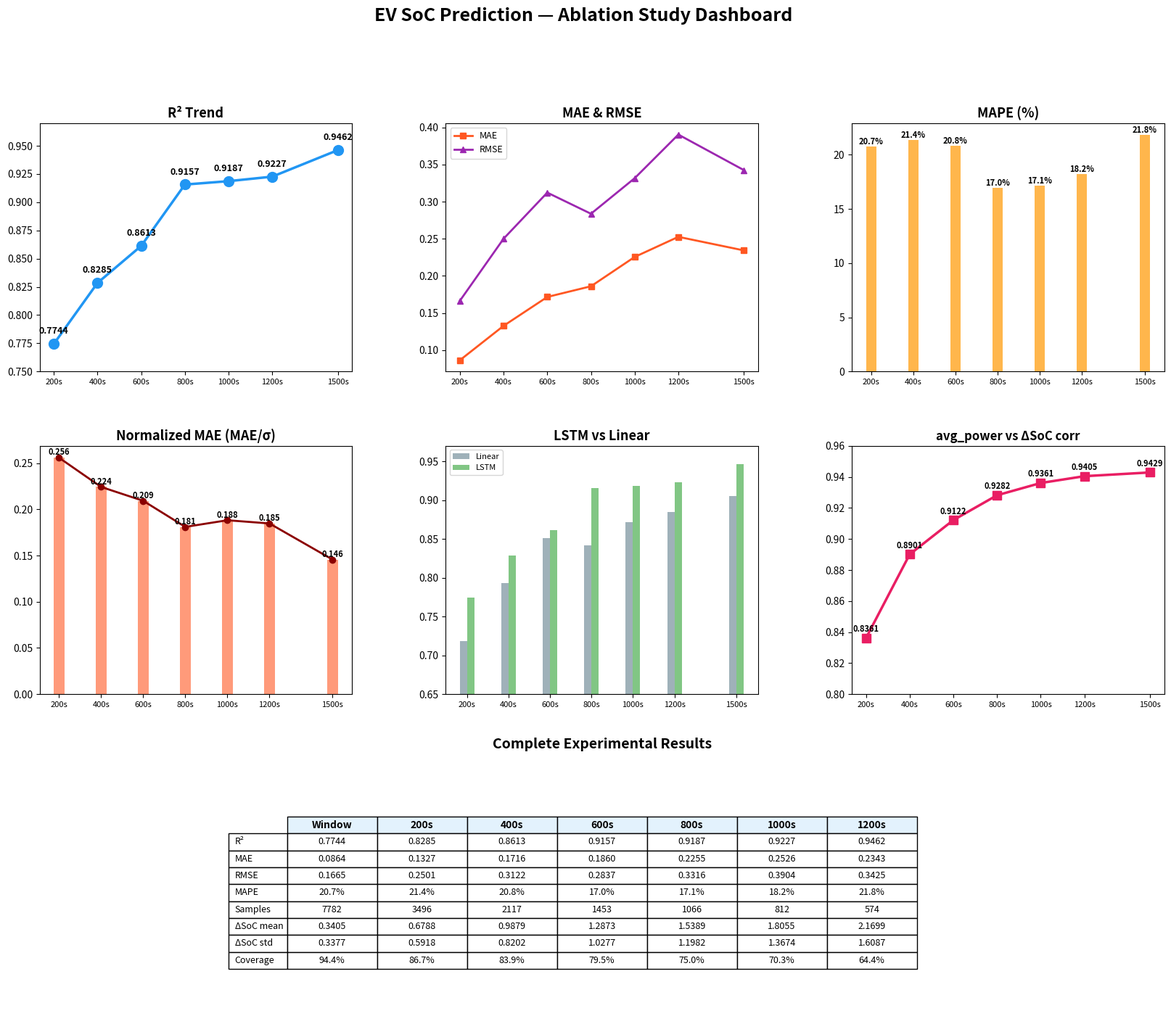

Write Python code to recreate this figure. (Note: this script raises an exception after producing the figure.)
import matplotlib; matplotlib.use("Agg")
import matplotlib.pyplot as plt
import numpy as np
from pathlib import Path

OUTPUT_DIR = Path("/root/code/ev_soc_predict/logs/figures")
WINDOWS = [200, 400, 600, 800, 1000, 1200, 1500]
W_LABELS = [f"{w}s" for w in WINDOWS]
x = np.array(WINDOWS)

M = {200: {"r2":0.7744,"mae":0.0864,"rmse":0.1665,"mape":20.73,"n":7782,"ym":0.3405,"ys":0.3377,"cov":94.4},
400: {"r2":0.8285,"mae":0.1327,"rmse":0.2501,"mape":21.36,"n":3496,"ym":0.6788,"ys":0.5918,"cov":86.7},
600: {"r2":0.8613,"mae":0.1716,"rmse":0.3122,"mape":20.81,"n":2117,"ym":0.9879,"ys":0.8202,"cov":83.9},
800: {"r2":0.9157,"mae":0.1860,"rmse":0.2837,"mape":16.97,"n":1453,"ym":1.2873,"ys":1.0277,"cov":79.5},
1000: {"r2":0.9187,"mae":0.2255,"rmse":0.3316,"mape":17.13,"n":1066,"ym":1.5389,"ys":1.1982,"cov":75.0},
1200: {"r2":0.9227,"mae":0.2526,"rmse":0.3904,"mape":18.24,"n":812,"ym":1.8055,"ys":1.3674,"cov":70.3},
1500: {"r2":0.9462,"mae":0.2343,"rmse":0.3425,"mape":21.81,"n":574,"ym":2.1699,"ys":1.6087,"cov":64.4}}
CORR_AP = {200:0.8361,400:0.8901,600:0.9122,800:0.9282,1000:0.9361,1200:0.9405,1500:0.9429}
LINR2 = {200:0.7182,400:0.7932,600:0.8515,800:0.8421,1000:0.8719,1200:0.8850,1500:0.9055}
C = {"r2":"#2196F3","mae":"#FF5722","rmse":"#9C27B0","mape":"#FF9800","linear":"#607D8B","lstm":"#4CAF50","corr":"#E91E63","samples":"#00BCD4"}

fig = plt.figure(figsize=(20, 16))
gs = fig.add_gridspec(3, 3, hspace=0.3, wspace=0.3)

ax1 = fig.add_subplot(gs[0, 0])
r2 = [M[w]["r2"] for w in WINDOWS]
ax1.plot(x, r2, "o-", color=C["r2"], lw=2.5, ms=10)
for i, v in enumerate(r2):
    ax1.annotate(f"{v:.4f}", (x[i], v), (0, 10), textcoords="offset points", ha="center", fontsize=9, fontweight="bold")
ax1.set_xticks(x); ax1.set_xticklabels(W_LABELS, fontsize=8)
ax1.set_title("R² Trend", fontsize=13, fontweight="bold"); ax1.set_ylim(0.75, 0.97)

ax2 = fig.add_subplot(gs[0, 1])
mae = [M[w]["mae"] for w in WINDOWS]; rmse = [M[w]["rmse"] for w in WINDOWS]
ax2.plot(x, mae, "s-", color=C["mae"], lw=2, label="MAE")
ax2.plot(x, rmse, "^-", color=C["rmse"], lw=2, label="RMSE")
ax2.set_xticks(x); ax2.set_xticklabels(W_LABELS, fontsize=8)
ax2.set_title("MAE & RMSE", fontsize=13, fontweight="bold"); ax2.legend(fontsize=9)

ax3 = fig.add_subplot(gs[0, 2])
mape = [M[w]["mape"] for w in WINDOWS]
bars = ax3.bar(x, mape, color=C["mape"], alpha=0.7, width=50)
for b, v in zip(bars, mape):
    ax3.text(b.get_x()+b.get_width()/2, b.get_height()+0.2, f"{v:.1f}%", ha="center", fontsize=8, fontweight="bold")
ax3.set_xticks(x); ax3.set_xticklabels(W_LABELS, fontsize=8); ax3.set_title("MAPE (%)", fontsize=13, fontweight="bold")

ax4 = fig.add_subplot(gs[1, 0])
vals = [M[w]["mae"]/M[w]["ys"] for w in WINDOWS]
ax4.bar(x, vals, color=C["mae"], alpha=0.6, width=50)
ax4.plot(x, vals, "o-", color="darkred", lw=2)
for i, v in enumerate(vals):
    ax4.text(x[i], v+0.003, f"{v:.3f}", ha="center", fontsize=8, fontweight="bold")
ax4.set_xticks(x); ax4.set_xticklabels(W_LABELS, fontsize=8)
ax4.set_title("Normalized MAE (MAE/σ)", fontsize=13, fontweight="bold")

ax5 = fig.add_subplot(gs[1, 1])
r2lin = [LINR2[w] for w in WINDOWS]; wd = 35
ax5.bar(x-wd/2, r2lin, wd, label="Linear", color=C["linear"], alpha=0.6)
ax5.bar(x+wd/2, r2, wd, label="LSTM", color=C["lstm"], alpha=0.7)
ax5.set_xticks(x); ax5.set_xticklabels(W_LABELS, fontsize=8); ax5.legend(fontsize=8)
ax5.set_title("LSTM vs Linear", fontsize=13, fontweight="bold"); ax5.set_ylim(0.65, 0.97)

ax6 = fig.add_subplot(gs[1, 2])
cv = [CORR_AP[w] for w in WINDOWS]
ax6.plot(x, cv, "s-", color=C["corr"], lw=2.5, ms=8)
for i, v in enumerate(cv):
    ax6.text(x[i], v+0.004, f"{v:.4f}", ha="center", fontsize=8, fontweight="bold")
ax6.set_xticks(x); ax6.set_xticklabels(W_LABELS, fontsize=8)
ax6.set_title("avg_power vs ΔSoC corr", fontsize=12, fontweight="bold"); ax6.set_ylim(0.80, 0.96)

ax7 = fig.add_subplot(gs[2, :]); ax7.axis("off")
cols = ["Window"] + W_LABELS
rows = ["R²", "MAE", "RMSE", "MAPE", "Samples", "ΔSoC mean", "ΔSoC std", "Coverage"]
data = [[f"{M[w]['r2']:.4f}", f"{M[w]['mae']:.4f}", f"{M[w]['rmse']:.4f}",
         f"{M[w]['mape']:.1f}%", str(M[w]['n']), f"{M[w]['ym']:.4f}",
         f"{M[w]['ys']:.4f}", f"{M[w]['cov']}%"] for w in WINDOWS]
cell = [[data[j][i] for j in range(len(WINDOWS))] for i in range(len(rows))]
tbl = ax7.table(cellText=cell, rowLabels=rows, colLabels=cols, cellLoc="center", loc="center", colWidths=[0.08]*8)
tbl.auto_set_font_size(False); tbl.set_fontsize(9); tbl.scale(1, 1.4)
for (r, c), cel in tbl.get_celld().items():
    if r == 0: cel.set_facecolor("#e3f2fd"); cel.set_fontsize(10); cel.set_text_props(fontweight="bold")
    if c == 7: cel.set_facecolor("#e8f5e9")
ax7.set_title("Complete Experimental Results", fontsize=14, fontweight="bold", pad=20)

fig.suptitle("EV SoC Prediction — Ablation Study Dashboard", fontsize=18, fontweight="bold", y=0.98)
fig.savefig(OUTPUT_DIR / "09_dashboard.png", bbox_inches="tight"); plt.close(fig)
print("Dashboard done!")
